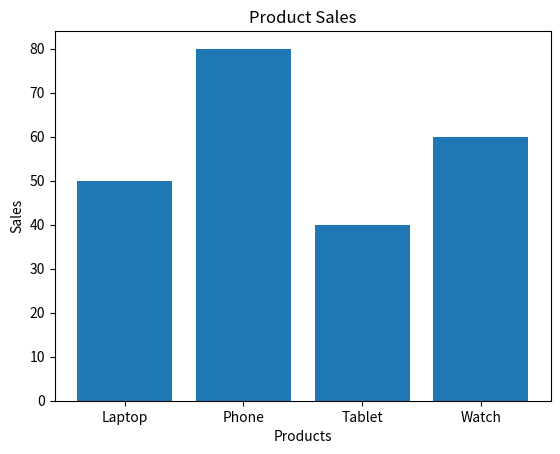

Recreate this plot in Python.
import matplotlib.pyplot as plt

products = ["Laptop", "Phone", "Tablet", "Watch"]
sales = [50, 80, 40, 60]

plt.bar(products, sales)

plt.xlabel("Products")
plt.ylabel("Sales")

plt.title("Product Sales")

plt.show()
